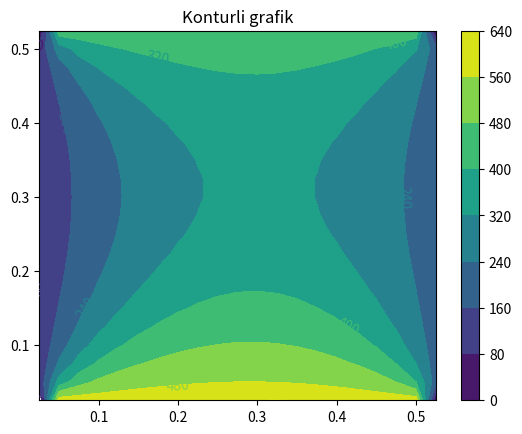

The script that saved this image:
import numpy as np
import matplotlib.pyplot as plt
# parametrlar
N = 20
M = 20

u01 = 100
u02 = 450
u03 = 200
u04 = 600
u00 = 100

omega = 1.25

Hx = 1.0 / N
Hy = 1.0 / M

# massivlar
u = np.zeros((N+1, M+1))
u0 = np.zeros((N+1, M+1))

X = np.zeros(N+1)
Y = np.zeros(M+1)

# chegaraviy shartlar
for i in range(1, N):
    u[i,0] = u01
    u[i,M] = u03

for j in range(1, M):
    u[0,j] = u04
    u[N,j] = u02

# boshlang'ich yaqinlashish
for i in range(1, N):
    for j in range(1, M):
        u[i,j] = u00

# koordinata setkasi
for i in range(N+1):
    X[i] = i * Hx

for j in range(M+1):
    Y[j] = j * Hy

# koeffitsiyentlar
Alfa = 0.5 / (1.0 + (Hx/Hy)**2)
Betta = 0.5 / (1.0 + (Hy/Hx)**2)

N_iter = 0

while True:

    # oldingi iteratsiya
    u0[:,:] = u[:,:]

    # yangi qiymatlar
    for j in range(1, M):
        for i in range(1, N):
            u[i,j] = ((u[i+1,j] + u[i-1,j]) * Alfa +
                      (u[i,j+1] + u[i,j-1]) * Betta) * omega \
                      + u0[i,j] * (1 - omega)

    # kriteriy
    Delta = 0

    for j in range(1, M):
        for i in range(1, N):
            Delta += abs(u[i,j] - u0[i,j])

    Delta = Delta / ((M-1)*(N-1))

    N_iter += 1
    print(" Iteratsiya =", N_iter, "Delta =", Delta)

    if Delta < 1e-3:
        break

print("Omega =", omega, " Iteratsiya =", N_iter)

# natijalarni faylga yozish
with open("result.txt", "w") as f:
    for j in range(M+1):
        for i in range(N+1):
            f.write(f"{X[i]:5.2f} {Y[j]:7.4f} {u[i,j]:7.4f}\n")

with open("matrix.txt", "w") as f1:
    for j in range(M+1):
        for i in range(N+1):
            f1.write(f"{u[i,j]:7.4f} ")
        f1.write("\n")
#plt.imshow(u, cmap='viridis') # rangli sxema
#plt.colorbar() # 
#plt.title("Matrisa vizualizatsiyasi")
#plt.show()
x = np.linspace(1, 21, 21)
y = np.linspace(1, 21, 21)
X, Y = np.meshgrid(x, y)
contour = plt.contourf(X/40, Y/40, u, cmap='viridis') # 
plt.clabel(contour, inline=True, fontsize=10) # 
plt.colorbar(contour) # 
plt.title("Konturli grafik")
plt.show()
